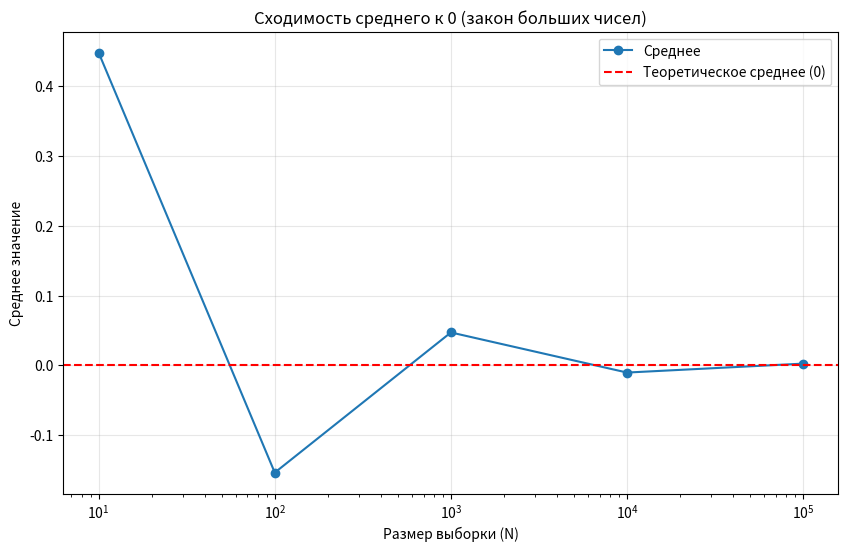

Reproduce this figure in Python. (Note: this script raises an exception after producing the figure.)
import numpy as np
import matplotlib.pyplot as plt

np.random.seed(42)

def simulate_convergence(Ns, mu=0, sigma=1):
    means = []
    for N in Ns:
        data = np.random.normal(mu, sigma, N)
        means.append(np.mean(data))
    return means

Ns = [10, 100, 1000, 10000, 100000]
means = simulate_convergence(Ns)

plt.figure(figsize=(10, 6)) 
plt.plot(Ns, means, marker='o', label='Среднее' ) 
plt.axhline(0, color='red', linestyle='--', label='Теоретическое среднее (0)') 
plt.xscale('log') 
plt.xlabel('Размер выборки (N)') 
plt.ylabel('Среднее значение') 
plt.title('Сходимость среднего к 0 (закон больших чисел)') 
plt.grid(True, alpha=0.3) 
plt.legend() 
plt.savefig('projects/monte-carlo-engine/results/convergence.png') 
plt.show() 
